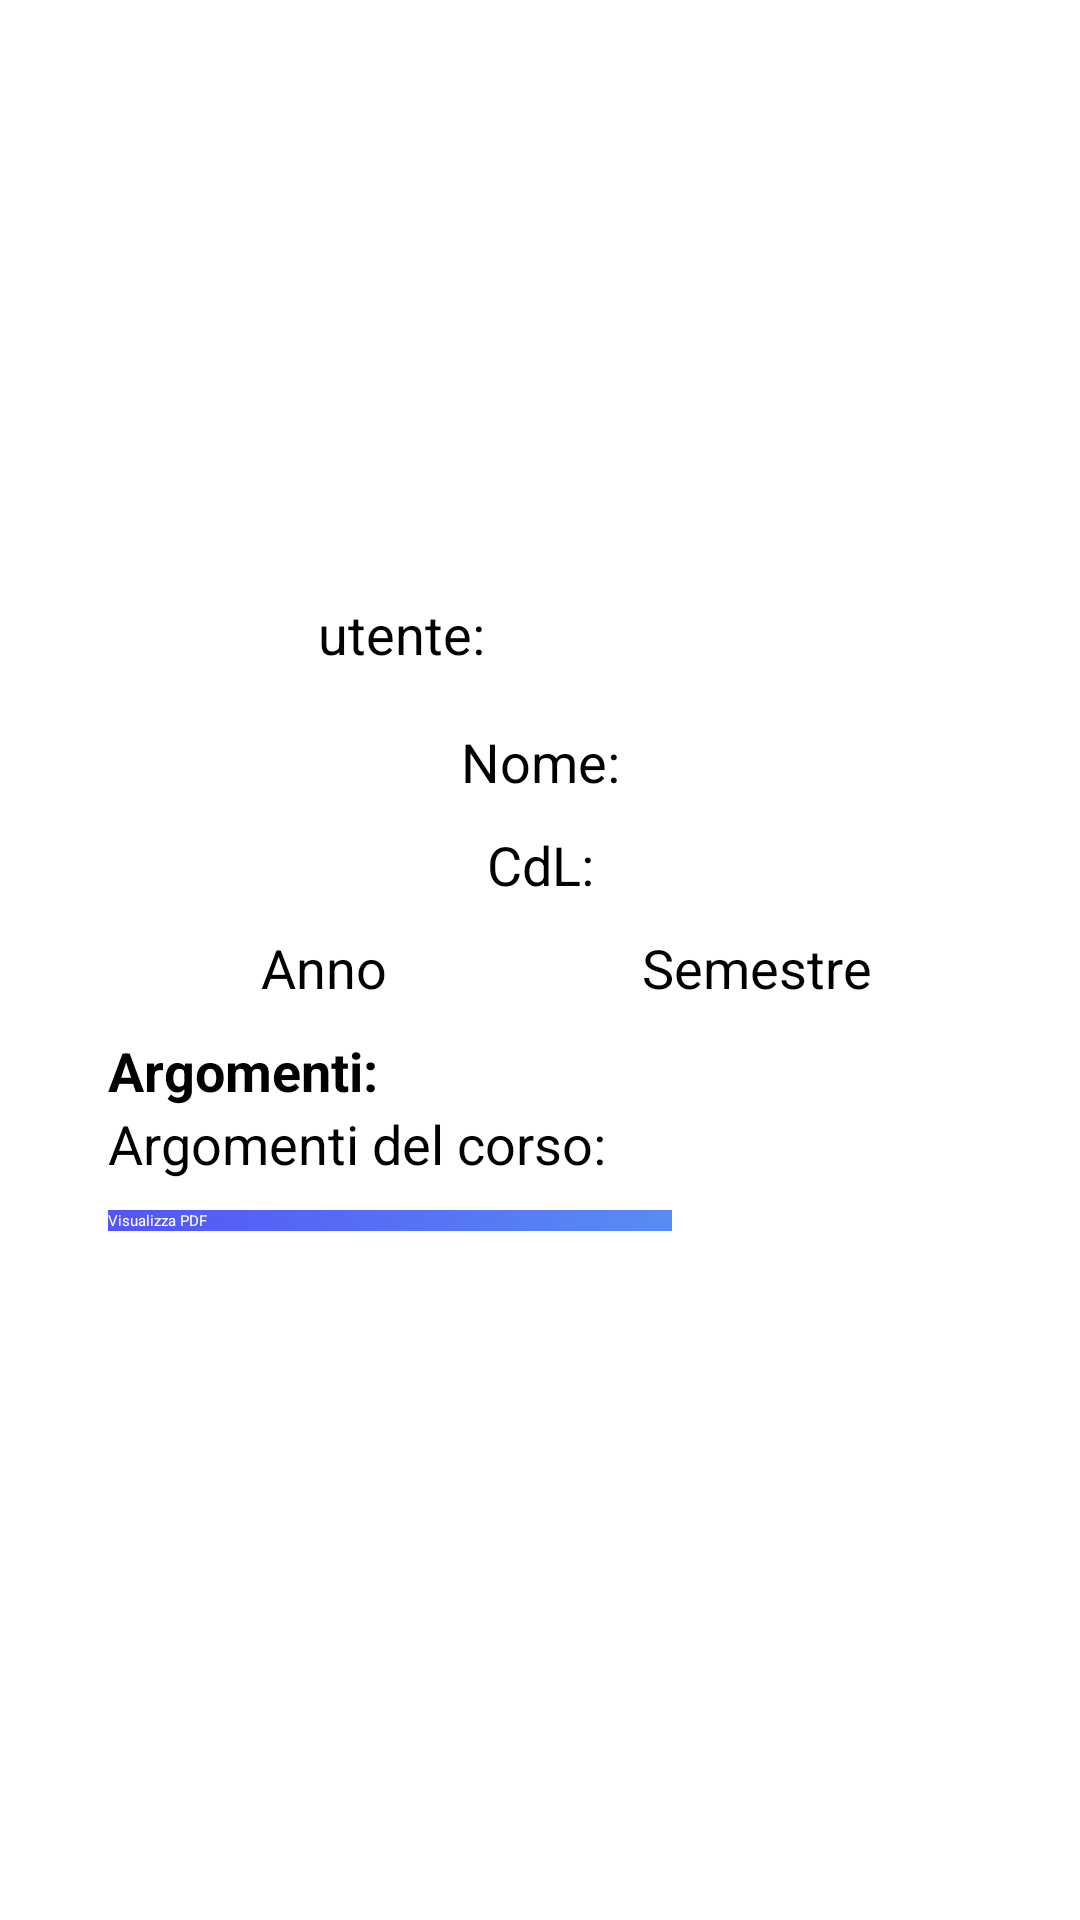

Reconstruct the res/layout file that produces this screen, plus the resources it refers to.
<!-- AndroidManifest.xml: application theme Theme.YourNotes -->
<!-- res/layout/items_layout.xml -->
<?xml version="1.0" encoding="utf-8"?>
<androidx.constraintlayout.widget.ConstraintLayout xmlns:android="http://schemas.android.com/apk/res/android"
    android:layout_width="match_parent"
    android:layout_height="match_parent"
    xmlns:app="http://schemas.android.com/apk/res-auto">

    <LinearLayout
        android:id="@+id/containerLayout"
        android:layout_width="match_parent"
        android:layout_height="wrap_content"
        android:background="@drawable/mybutton"
        android:backgroundTint="@color/white"
        android:orientation="vertical"
        android:padding="16dp"
        app:layout_constraintBottom_toBottomOf="parent"
        app:layout_constraintEnd_toEndOf="parent"
        app:layout_constraintStart_toStartOf="parent"
        app:layout_constraintTop_toTopOf="parent"
        app:layout_constraintVertical_bias="0.499"
        android:layout_marginStart="20dp"
        android:layout_marginEnd="20dp"
        android:layout_marginTop="20dp"
        android:layout_marginBottom="20dp">

        <LinearLayout
            android:layout_width="match_parent"
            android:layout_height="60dp"
            android:orientation="horizontal"
            android:layout_marginBottom="-5dp">

            <ImageView
                android:id="@+id/logo"
                android:layout_width="50dp"
                android:layout_height="50dp"
                android:gravity="center"
                app:srcCompat="@drawable/baseline_person_pin_24" />

            <TextView
                android:id="@+id/userTextView"
                android:layout_width="match_parent"
                android:layout_height="50dp"
                android:layout_marginStart="20dp"
                android:layout_marginBottom="10dp"
                android:text="utente:"
                android:textSize="18sp"
                android:gravity="center_vertical"/>
        </LinearLayout>


        <TextView
            android:id="@+id/nomeTextView"
            android:layout_width="match_parent"
            android:layout_height="wrap_content"
            android:text="Nome:"
            android:textSize="18sp"
            android:textAlignment="center"
            android:layout_marginBottom="10dp"/>

        <TextView
            android:id="@+id/corsoLaureaTextView"
            android:layout_width="match_parent"
            android:layout_height="wrap_content"
            android:text="CdL:"
            android:textSize="18sp"
            android:textAlignment="center"
            android:layout_marginBottom="10dp"/>

        <LinearLayout
            android:layout_width="match_parent"
            android:layout_height="wrap_content"
            android:orientation="horizontal"
            android:layout_marginBottom="10dp">

            
            <TextView
                android:id="@+id/annoTextView"
                android:layout_width="0dp"
                android:layout_height="wrap_content"
                android:layout_weight="1"
                android:text="Anno"
                android:textAlignment="center"
                android:textSize="18sp" />

            
            <TextView
                android:id="@+id/semestreTextView"
                android:layout_width="0dp"
                android:layout_height="wrap_content"
                android:layout_weight="1"
                android:text="Semestre"
                android:textAlignment="center"
                android:textSize="18sp" />
        </LinearLayout>

        
        <TextView
            android:layout_width="match_parent"
            android:layout_height="wrap_content"
            android:text="Argomenti:"
            android:textSize="18sp"
            android:textStyle="bold"
            />

        
        <TextView
            android:id="@+id/argomentiTextView"
            android:layout_width="match_parent"
            android:layout_height="wrap_content"
            android:text="Argomenti del corso:"
            android:textSize="18sp"
            android:layout_marginBottom="10dp"/>


        <LinearLayout
            android:layout_width="match_parent"
            android:layout_height="wrap_content"
            android:orientation="horizontal"
            app:layout_constraintTop_toBottomOf="@id/navBarLayout"
            android:layout_weight="1"
            android:gravity="bottom"
            >

            <androidx.appcompat.widget.AppCompatButton
                android:id="@+id/visualizzaPdfTextView"
                android:layout_width="match_parent"
                android:layout_height="wrap_content"
                android:layout_weight="1"
                android:text="Visualizza PDF"
                android:background="@drawable/mygradient"
                android:layout_marginEnd="50dp"
                android:textColor="@color/white"/>

            <androidx.appcompat.widget.AppCompatButton
                android:id="@+id/seguiButton"
                android:layout_width="100dp"
                android:layout_height="50dp"
                android:layout_weight="1"
                android:background="@drawable/ic_preferiti_vuoto"/>

        </LinearLayout>

    </LinearLayout>

</androidx.constraintlayout.widget.ConstraintLayout>
<!-- resources referenced by this layout -->
<resources>
  <color name="white">#FFFFFFFF</color>
  <!-- drawable mygradient (drawable) -->
  <?xml version="1.0" encoding="utf-8"?>
  <shape xmlns:android="http://schemas.android.com/apk/res/android">
      <gradient
          android:type="linear"
          android:angle="0"
          android:startColor="#5454F7"
          android:endColor="#588CF3" />
  </shape>
  <style name="Theme.YourNotes" parent="Base.Theme.YourNotes">
          
          <item name="android:navigationBarColor">@android:color/transparent</item>
          <item name="android:statusBarColor">@android:color/transparent</item>
          <item name="android:windowLightStatusBar">?attr/isLightTheme</item>
      </style>
</resources>
